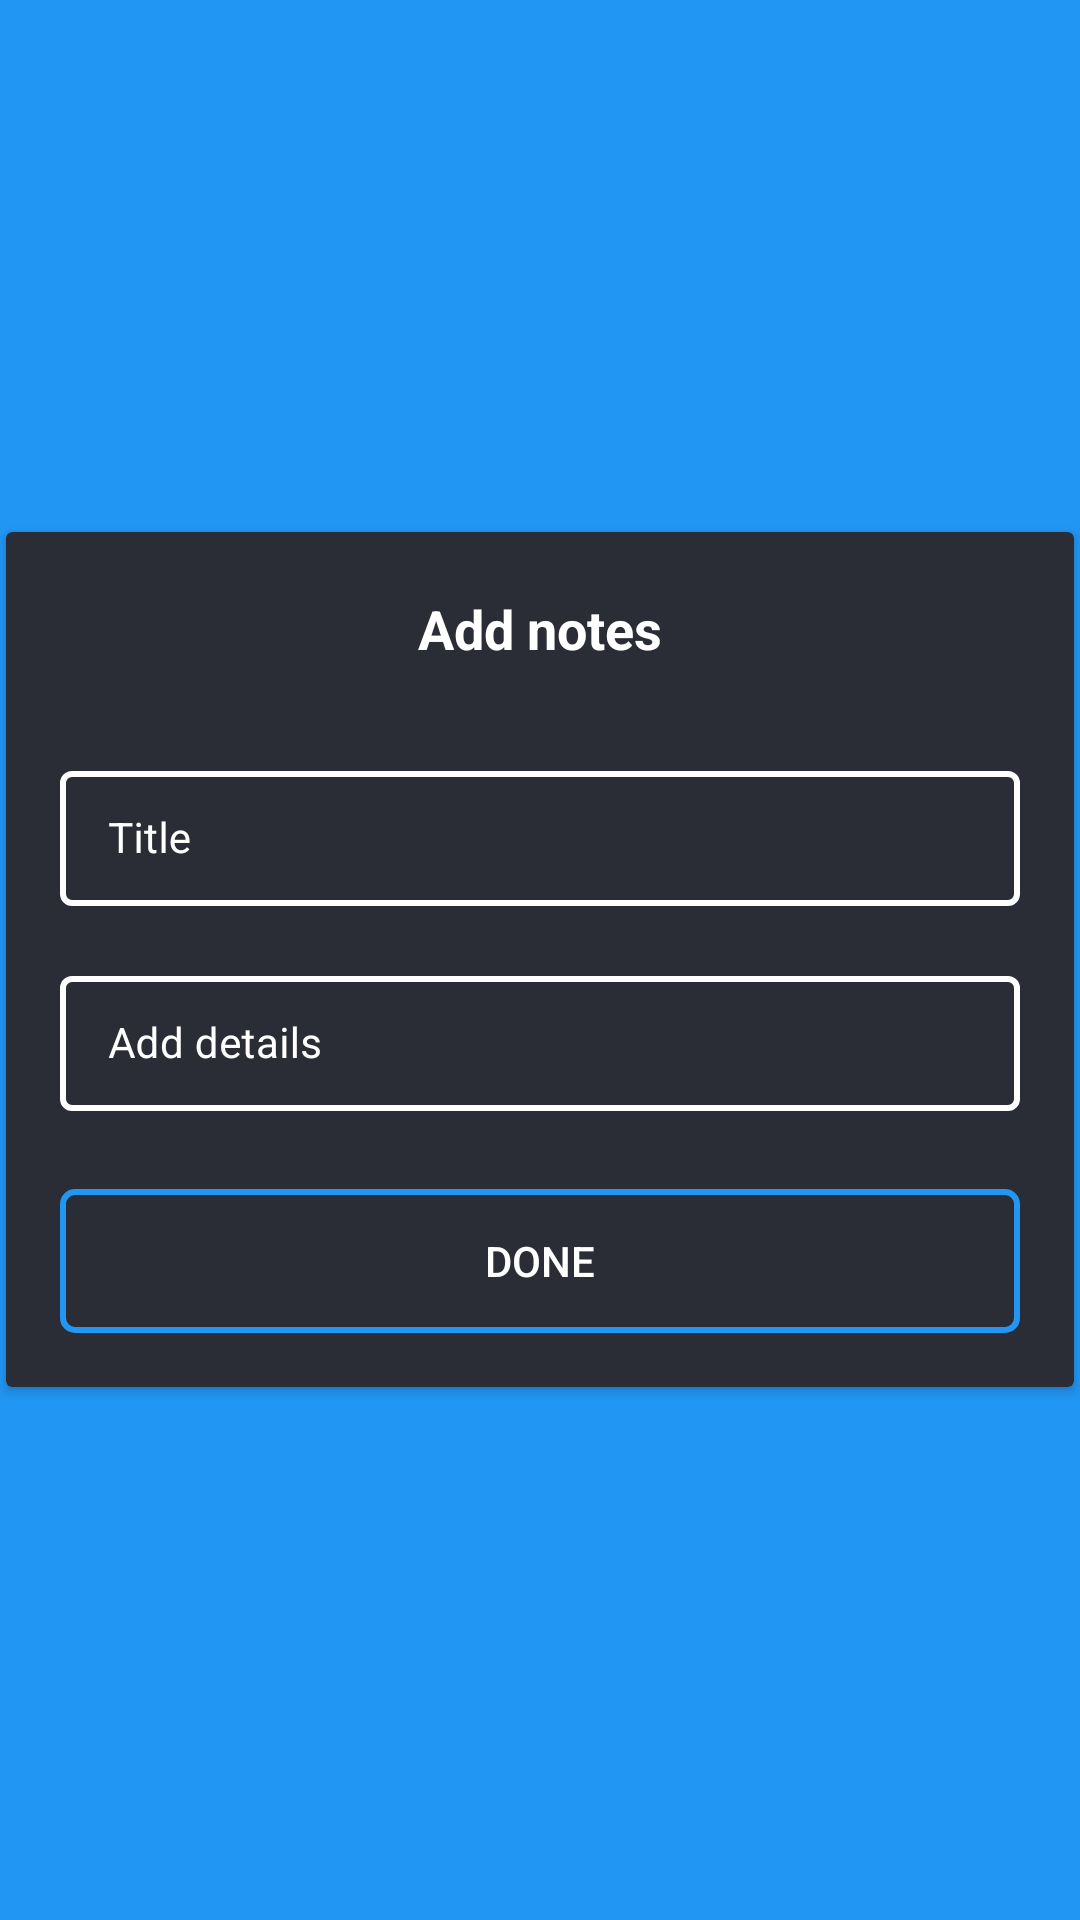

This screen was rendered from an Android layout file. Write that file and the resources it references.
<!-- AndroidManifest.xml: application theme Dark.ActionBar -->
<!-- res/layout/prompt_notes_input.xml -->
<?xml version="1.0" encoding="utf-8"?>
<RelativeLayout xmlns:android="http://schemas.android.com/apk/res/android"
    android:layout_width="match_parent"
    android:layout_height="wrap_content"
    android:background="@color/blue"
    xmlns:app="http://schemas.android.com/apk/res-auto">

    <androidx.cardview.widget.CardView
        android:layout_width="match_parent"
        android:layout_height="wrap_content"
        android:layout_margin="2dp"
        android:elevation="8dp"
        app:cardBackgroundColor="@color/colorPrimary"
        android:layout_centerInParent="true">
        <ScrollView
            android:layout_width="match_parent"
            android:layout_height="wrap_content">
            <LinearLayout
                android:layout_width="match_parent"
                android:layout_height="wrap_content"
                android:orientation="vertical">
                <TextView
                    android:layout_width="match_parent"
                    android:layout_height="wrap_content"
                    android:textAlignment="center"
                    android:layout_gravity="center"
                    android:layout_margin="12dp"
                    android:text="Add notes"
                    android:textColor="@color/colorAccent"
                    android:textSize="18sp"
                    android:textStyle="bold"
                    android:padding="8dp"/>
                <com.google.android.material.textfield.TextInputLayout
                    style="@style/EditText"
                    android:layout_width="match_parent"
                    android:layout_height="wrap_content"
                    android:layout_marginTop="10dp"
                    android:layout_marginLeft="18dp"
                    android:layout_marginRight="18dp"
                    android:layout_marginBottom="8dp"
                    android:textColorHint="@color/colorAccent"
                    android:hint="Title">

                    <com.google.android.material.textfield.TextInputEditText
                        android:id="@+id/notes_title"
                        android:layout_width="match_parent"
                        android:layout_height="wrap_content"
                        android:inputType="textCapSentences"
                        android:textSize="14sp"
                        android:textCursorDrawable="@null"
                        android:imeOptions="actionNext"
                        android:textColor="@color/colorAccent"/>

                </com.google.android.material.textfield.TextInputLayout>
                <com.google.android.material.textfield.TextInputLayout
                    style="@style/EditText"
                    android:layout_width="match_parent"
                    android:layout_height="wrap_content"
                    android:layout_marginTop="10dp"
                    android:layout_marginLeft="18dp"
                    android:layout_marginRight="18dp"
                    android:layout_marginBottom="8dp"
                    android:textColorHint="@color/colorAccent"
                    android:hint="Add details">

                    <com.google.android.material.textfield.TextInputEditText
                        android:id="@+id/notes_details"
                        android:layout_width="match_parent"
                        android:layout_height="wrap_content"
                        android:inputType="textMultiLine|textCapWords"
                        android:textSize="14sp"
                        android:textCursorDrawable="@null"
                        android:textColor="@color/colorAccent"/>

                </com.google.android.material.textfield.TextInputLayout>
                <androidx.appcompat.widget.AppCompatButton
                    android:id="@+id/notes_done"
                    android:layout_width="match_parent"
                    android:layout_height="wrap_content"
                    android:layout_margin="18dp"
                    android:background="@drawable/blue_border_button"
                    android:text="Done"
                    android:textColor="@color/colorAccent"
                    />



            </LinearLayout>

        </ScrollView>
    </androidx.cardview.widget.CardView>

</RelativeLayout>
<!-- resources referenced by this layout -->
<resources>
  <color name="blue">#2196f3</color>
  <color name="colorAccent">#ffffff</color>
  <color name="colorPrimary">#2A2D36</color>
  <!-- drawable blue_border_button (drawable) -->
  <?xml version="1.0" encoding="utf-8"?>
  <ripple xmlns:android="http://schemas.android.com/apk/res/android"
      xmlns:tools="http://schemas.android.com/tools"
      android:color="@color/blue"
      tools:targetApi="lollipop">
  
      <item>
          <shape android:shape="rectangle">
  
  
              <corners android:radius="4dp" />
  
  
              <gradient
                  android:angle="0"
                  android:endColor="@color/colorPrimaryDark"
                  android:startColor="@color/colorPrimaryDark" />
  
              <stroke
                  android:color="@color/blue"
                  android:width="2dp"
                  />
  
  
          </shape>
      </item>
  </ripple>
  <style name="EditText" parent="Widget.MaterialComponents.TextInputLayout.OutlinedBox.Dense">
          <item name="boxStrokeColor">@color/blue</item>
          <item name="hintTextColor">@color/blue</item>
          <item name="boxStrokeWidth">2dp</item>
  
  
      </style>
  <style name="Dark.ActionBar" parent="Theme.MaterialComponents.Light.DarkActionBar">
          
          <item name="colorPrimary">@color/colorPrimary</item>
          <item name="colorPrimaryDark">@color/colorPrimaryDark</item>
          <item name="colorAccent">@color/colorAccent</item>
  
      </style>
  <color name="colorPrimaryDark">#2A2D36</color>
</resources>
